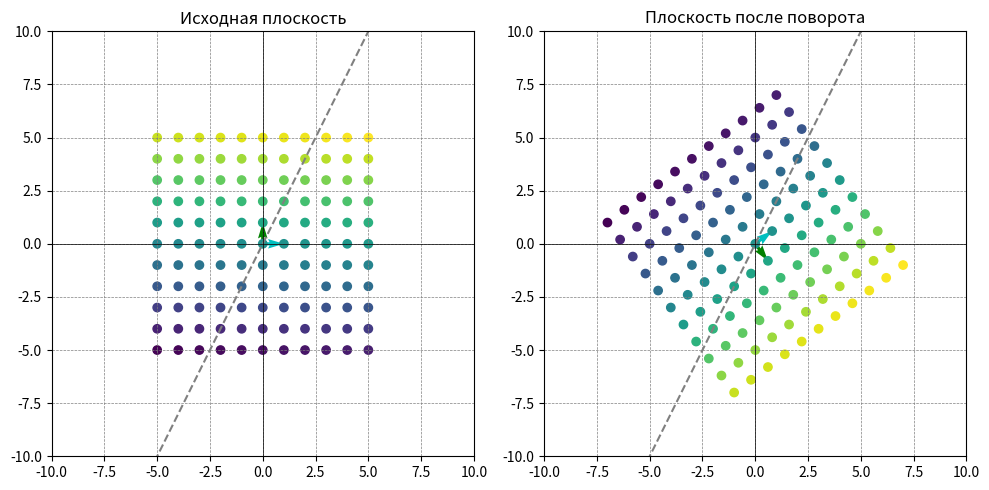

This figure's Python source:
import numpy as np
import matplotlib.pyplot as plt
from math import sin, cos, pi

# Определите угол поворота
d = 10 * 9
a = 2

d = pi * d / 180
# d = 0

# Базисные вектора
basis_vector1 = np.array([1, 0])
basis_vector2 = np.array([0, 1])

# Матрица линейного оператора для отражения относительно прямой y = ax
# transformation_matrix = np.array(
#     [[(cos(d) * (1 - a ** 2) + 2 * a * sin(d)) / (1 + a ** 2), (2 * a * cos(d) + sin(d) * (a ** 2 - 1)) / (1 + a ** 2)],
#      [(2 * a * cos(d) + sin(d) * (1 - a ** 2)) / (1 + a ** 2),
#       - (cos(d) * (1 - a ** 2) + 2 * a * sin(d)) / (1 + a ** 2)]])

reflection_matrix = np.array([[(1 - a ** 2) / (1 + a ** 2), 2 * a / (1 + a ** 2)],
                              [2 * a / (1 + a ** 2), (a ** 2 - 1) / (1 + a ** 2)]])
rotate_matrix = np.array([[cos(d), sin(d)],
                          [-sin(d), cos(d)]])
transformation_matrix = np.dot(rotate_matrix, reflection_matrix)

# # Прямая y = ax
x_line = np.arange(-10, 11, 1)
y_line = a * x_line
#
# # Прямая y = ax
# x_line_2 = np.arange(-10, 11, 1)
# y_line_2 = c * x_line

# Применение унитарного оператора к базисным векторам
rotated_basis_vector1 = basis_vector1.dot(transformation_matrix)
rotated_basis_vector2 = basis_vector2.dot(transformation_matrix)

# Генерация сетки точек в исходной плоскости с шагом 1 и целыми координатами
x = np.arange(-5, 6, 1)
y = np.arange(-5, 6, 1)
X, Y = np.meshgrid(x, y)
points = np.vstack((X.flatten(), Y.flatten())).T

# Применение унитарного оператора (поворота) к каждой точке
rotated_points = points.dot(transformation_matrix)

# Разделение исходных и преобразованных точек
x1, y1 = points[:, 0], points[:, 1]
x2, y2 = rotated_points[:, 0], rotated_points[:, 1]

# Создание градиентного массива точек
color_array = np.linspace(0, 1, len(points))

# Создание графиков
plt.figure(figsize=(10, 5))

plt.subplot(121)
plt.title('Исходная плоскость')
plt.quiver(0, 0, basis_vector1[0], basis_vector1[1], angles='xy', scale_units='xy', scale=1, color='c',
           label='Базисный вектор (1, 0)')
plt.quiver(0, 0, basis_vector2[0], basis_vector2[1], angles='xy', scale_units='xy', scale=1, color='g',
           label='Базисный вектор (0, 1)')
plt.plot(x_line, y_line, color='gray', linestyle='--', label=f'Прямая y = {a}x')
# plt.plot(x_line_2, y_line_2, color='gray', linestyle='--', label=f'Прямая y = {c}x')
plt.scatter(x1, y1, c=color_array, cmap='viridis')
plt.xlim(-10, 10)
plt.ylim(-10, 10)
plt.axhline(0, color='k', linewidth=0.5)
plt.axvline(0, color='k', linewidth=0.5)
plt.grid(color='gray', linestyle='--', linewidth=0.5)
# plt.legend()

plt.subplot(122)
plt.title('Плоскость после поворота')
plt.quiver(0, 0, rotated_basis_vector1[0], rotated_basis_vector1[1], angles='xy', scale_units='xy', scale=1, color='c',
           label='Отраженный базисный вектор (1, 0)')
plt.quiver(0, 0, rotated_basis_vector2[0], rotated_basis_vector2[1], angles='xy', scale_units='xy', scale=1, color='g',
           label='Отраженный базисный вектор (0, 1)')
plt.plot(x_line, y_line, color='gray', linestyle='--', label=f'Прямая y = {a}x')
# plt.plot(x_line_2, y_line_2, color='gray', linestyle='--', label=f'Прямая y = {c}x')
plt.scatter(x2, y2, c=color_array, cmap='viridis')
plt.xlim(-10, 10)
plt.ylim(-10, 10)
plt.axhline(0, color='k', linewidth=0.5)
plt.axvline(0, color='k', linewidth=0.5)
plt.grid(color='gray', linestyle='--', linewidth=0.5)
# plt.legend()


plt.tight_layout()
plt.show()
